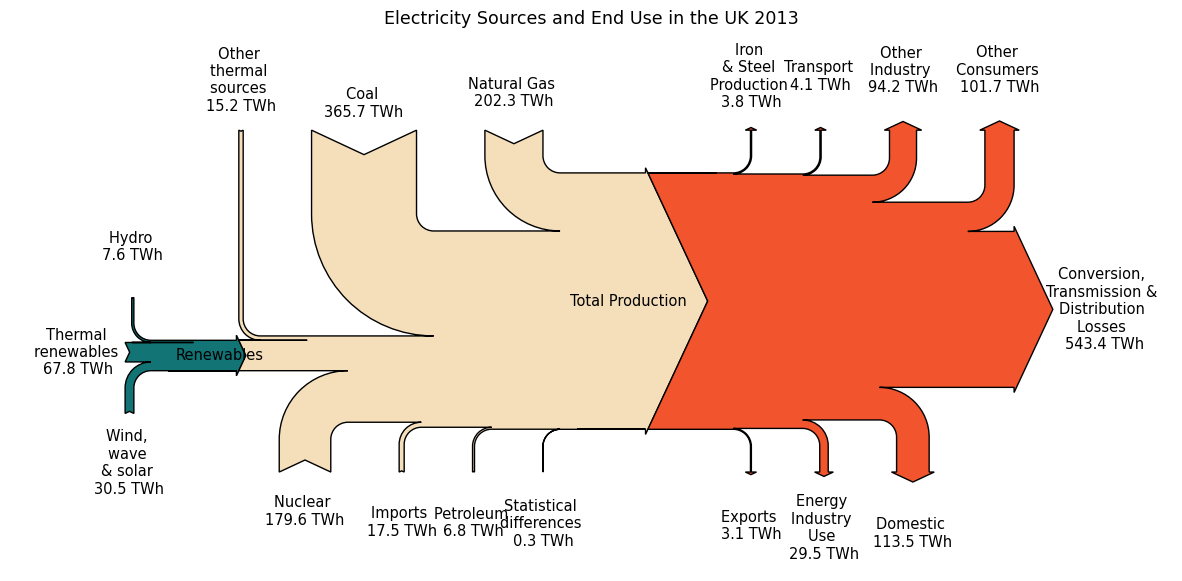

Here is the Python script that generated this plot:
import matplotlib.pyplot as plt
from matplotlib.sankey import Sankey

# Set figure size and font
plt.rcParams["figure.figsize"] = (15, 7)
plt.rcParams['font.family'] = 'Jost'
plt.rcParams['font.size'] = '10.5'

fig = plt.figure()  # Create a figure object

# add_subplot is a method that acts on the fig object
# Call pattern: add_subplot(nrows, ncols, index, **kwargs)
# Subplots can include multiple rows and columns
ax = fig.add_subplot(1, 1, 1, xticks=[], yticks=[],
                     title="Electricity Sources and End Use in the UK 2013")

# We need to use fractional values for the Sankey branch values

# Fractions from renewable sources - their total is then an output that
# goes into the next section
# Data source:
# https://www.gov.uk/government/statistics/digest-of-united-kingdom-energy-statistics-2014-internet-content-only
# Page 163, chart H.4: Electricity flow chart 2013 (TWh)
renewables_in = [-0.1185492, 0.034143, 0.008508, 0.075898]

# Fractions for electricity generation where renewables are bunched together
# First element in list represents the output of this section - all the energy
# produced then goes into the next section (consumption)
production = [-1.0, 0.1185492, 0.201052, 0.226464, 0.409381, 0.017016, 0.019590, 0.007612, 0.000336]

consumption = [1.0, -0.004254, -0.004590, -0.105452, -0.608306, -0.127057, -0.113848, -0.033024, -0.003470]

sankey = Sankey(ax=ax, unit=None, gap=0.4, scale=1.5, offset=0.3, shoulder=0.03, head_angle=130)

sankey.add(patchlabel="Renewables", flows=renewables_in,
           labels=["", "Wind, \nwave \n& solar \n30.5 TWh", "Hydro \n7.6 TWh", "Thermal \nrenewables \n67.8 TWh"],
           orientations=[0, -1, 1, 0],
           facecolor='#127475')

sankey.add(patchlabel="Total Production", flows=production,
           labels=["", "", "Nuclear \n179.6 TWh", "Natural Gas \n202.3 TWh", "Coal \n365.7 TWh",
                   "Other \nthermal \nsources \n15.2 TWh", "Imports \n17.5 TWh",
                   "Petroleum \n6.8 TWh", "Statistical \ndifferences \n0.3 TWh"],
           orientations=[0, 0, -1, 1, 1, 1, -1, -1, -1],
           facecolor='#F5DFBB',
           prior=0,
           connect=(0, 1))

sankey.add(flows=consumption,
           labels=["", "Iron \n& Steel \nProduction \n3.8 TWh", "Transport \n4.1 TWh",
                   "Other \nIndustry \n94.2 TWh", "Conversion, \nTransmission & \nDistribution \nLosses \n543.4 TWh",
                   "Domestic \n113.5 TWh", "Other \nConsumers \n101.7 TWh", "Energy \nIndustry \nUse \n29.5 TWh",
                   "Exports \n3.1 TWh"],
           orientations=[0, 1, 1, 1, 0, -1, 1, -1, -1],
           facecolor='#F2542D',
          prior=1,
          connect=(0, 0))

sankey.finish()
plt.axis('off')  # Turn off figure border
plt.savefig("electricity-sankey-2013.png", dpi=800, transparent=False)
plt.show()
